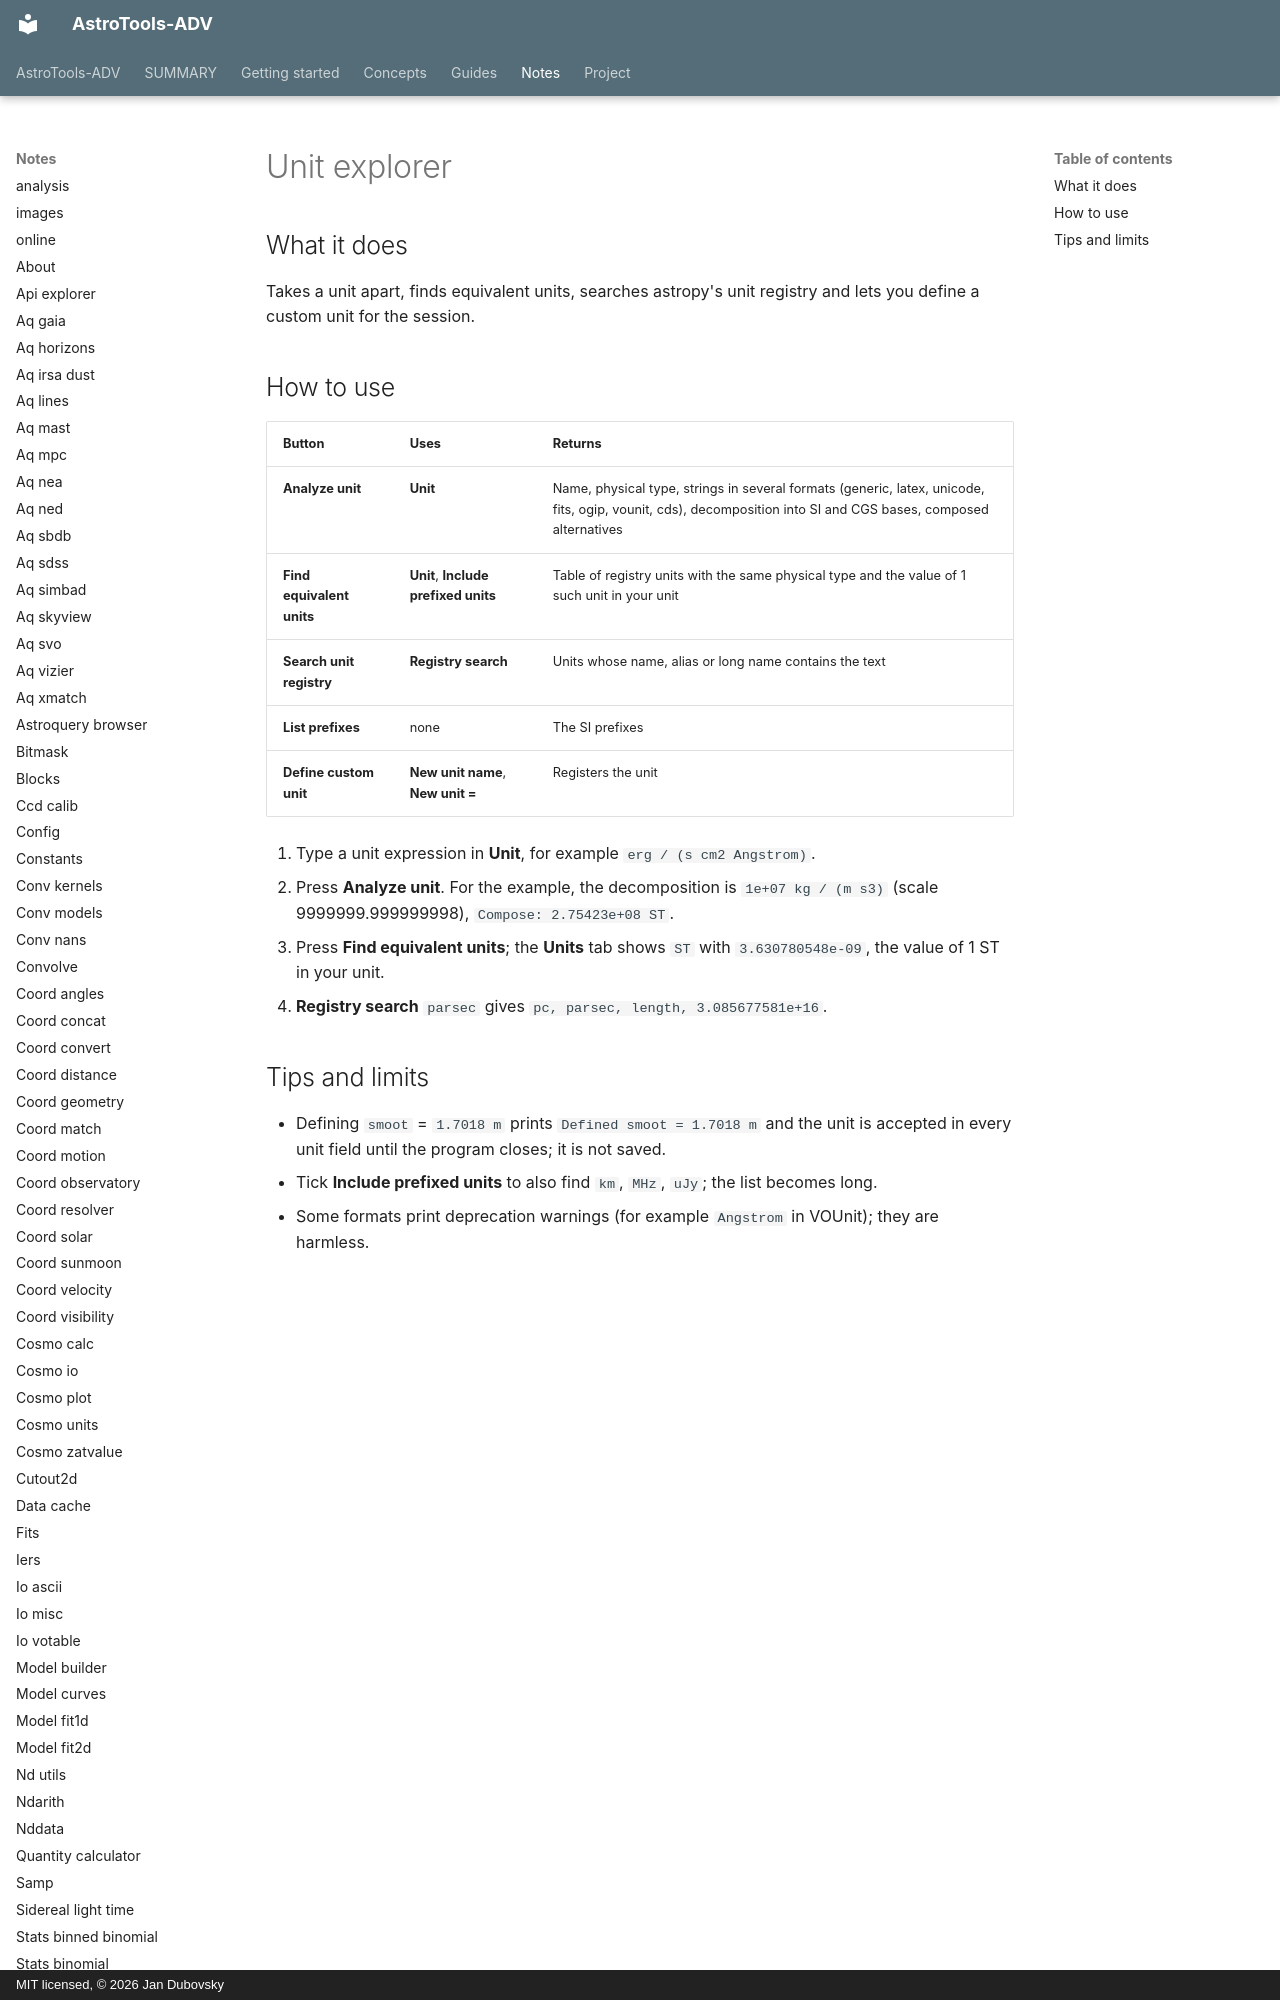

repository: jan-tdy/AstroTools-ADV · page: notes/unit_explorer/index.html · generator: mkdocs · copyright: MIT licensed, © 2026 Jan Dubovsky

## What it does

Takes a unit apart, finds equivalent units, searches astropy's unit registry and lets you define a custom unit for the session.

## How to use

| Button | Uses | Returns |
|---|---|---|
| **Analyze unit** | **Unit** | Name, physical type, strings in several formats (generic, latex, unicode, fits, ogip, vounit, cds), decomposition into SI and CGS bases, composed alternatives |
| **Find equivalent units** | **Unit**, **Include prefixed units** | Table of registry units with the same physical type and the value of 1 such unit in your unit |
| **Search unit registry** | **Registry search** | Units whose name, alias or long name contains the text |
| **List prefixes** | none | The SI prefixes |
| **Define custom unit** | **New unit name**, **New unit =** | Registers the unit |
